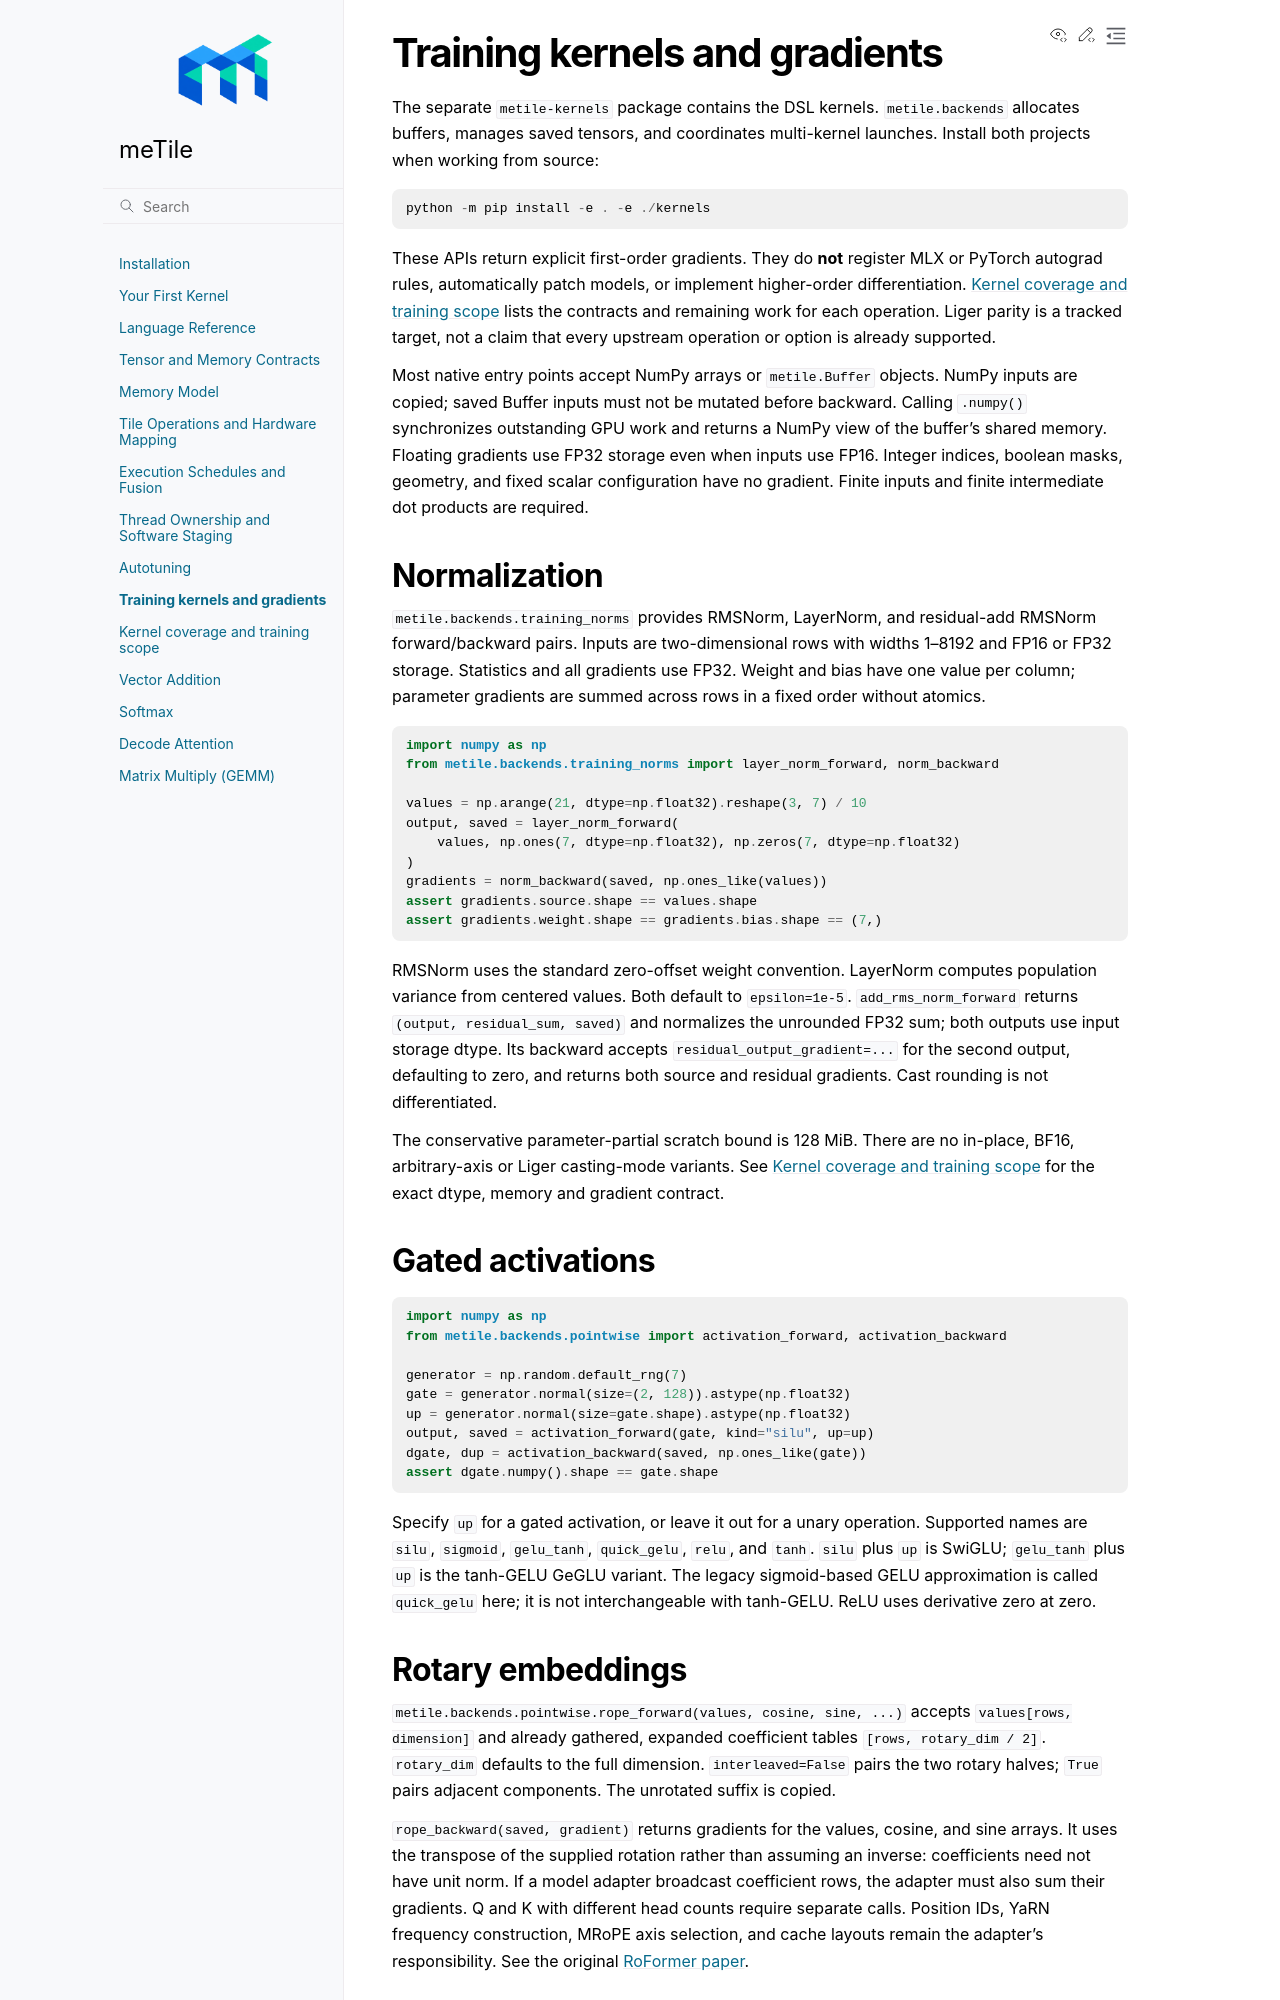

repository: AndreSlavescu/meTile · page: docs/guide/training.html · generator: sphinx

Training kernels and gradients
==============================

The separate ``metile-kernels`` package contains the DSL kernels.
``metile.backends`` allocates buffers, manages saved tensors, and coordinates
multi-kernel launches. Install both projects when working from source::

   python -m pip install -e . -e ./kernels

These APIs return explicit first-order gradients. They do **not** register
MLX or PyTorch autograd rules, automatically patch models, or implement
higher-order differentiation. :doc:`kernel-coverage` lists the contracts and
remaining work for each operation. Liger parity is a tracked target, not a
claim that every upstream operation or option is already supported.

Most native entry points accept NumPy arrays or ``metile.Buffer`` objects.
NumPy inputs are copied; saved Buffer inputs must not be mutated before
backward. Calling ``.numpy()`` synchronizes outstanding GPU work and returns a
NumPy view of the buffer's shared memory. Floating gradients use FP32 storage
even when inputs use FP16. Integer
indices, boolean masks, geometry, and fixed scalar configuration have no
gradient. Finite inputs and finite intermediate dot products are required.

Normalization
-------------

``metile.backends.training_norms`` provides RMSNorm, LayerNorm, and
residual-add RMSNorm forward/backward pairs. Inputs are two-dimensional rows
with widths 1--8192 and FP16 or FP32 storage. Statistics and all gradients use
FP32. Weight and bias have one value per column; parameter gradients are
summed across rows in a fixed order without atomics.

.. code-block:: python

   import numpy as np
   from metile.backends.training_norms import layer_norm_forward, norm_backward

   values = np.arange(21, dtype=np.float32).reshape(3, 7) / 10
   output, saved = layer_norm_forward(
       values, np.ones(7, dtype=np.float32), np.zeros(7, dtype=np.float32)
   )
   gradients = norm_backward(saved, np.ones_like(values))
   assert gradients.source.shape == values.shape
   assert gradients.weight.shape == gradients.bias.shape == (7,)

RMSNorm uses the standard zero-offset weight convention. LayerNorm computes
population variance from centered values. Both default to ``epsilon=1e-5``.
``add_rms_norm_forward`` returns ``(output, residual_sum, saved)`` and
normalizes the unrounded FP32 sum; both outputs use input storage dtype.
Its backward accepts ``residual_output_gradient=...`` for the second output,
defaulting to zero, and returns both source and residual gradients. Cast
rounding is not differentiated.

The conservative parameter-partial scratch bound is 128 MiB. There are no
in-place, BF16, arbitrary-axis or Liger casting-mode variants. See
:doc:`kernel-coverage` for the exact dtype, memory and gradient contract.

Gated activations
-----------------

.. code-block:: python

   import numpy as np
   from metile.backends.pointwise import activation_forward, activation_backward

   generator = np.random.default_rng(7)
   gate = generator.normal(size=(2, 128)).astype(np.float32)
   up = generator.normal(size=gate.shape).astype(np.float32)
   output, saved = activation_forward(gate, kind="silu", up=up)
   dgate, dup = activation_backward(saved, np.ones_like(gate))
   assert dgate.numpy().shape == gate.shape

Specify ``up`` for a gated activation, or leave it out for a unary operation.
Supported names are ``silu``, ``sigmoid``, ``gelu_tanh``,
``quick_gelu``, ``relu``, and ``tanh``. ``silu`` plus ``up`` is SwiGLU;
``gelu_tanh`` plus ``up`` is the tanh-GELU GeGLU variant. The legacy
sigmoid-based GELU approximation is called ``quick_gelu`` here; it is not
interchangeable with tanh-GELU. ReLU uses derivative zero at zero.

Rotary embeddings
-----------------

``metile.backends.pointwise.rope_forward(values, cosine, sine, ...)`` accepts
``values[rows, dimension]`` and already gathered, expanded coefficient tables
``[rows, rotary_dim / 2]``. ``rotary_dim`` defaults to the full dimension.
``interleaved=False`` pairs the two rotary halves; ``True`` pairs adjacent
components. The unrotated suffix is copied.

``rope_backward(saved, gradient)`` returns gradients for the values, cosine,
and sine arrays. It uses the transpose of the supplied rotation rather than
assuming an inverse: coefficients need not have unit norm. If a model adapter
broadcast coefficient rows, the adapter must also sum their gradients.
Q and K with different head counts require separate calls. Position IDs,
YaRN frequency construction, MRoPE axis selection, and cache layouts remain
the adapter's responsibility. See the original `RoFormer paper
<https://arxiv.org/abs/2104.09864>`_.
